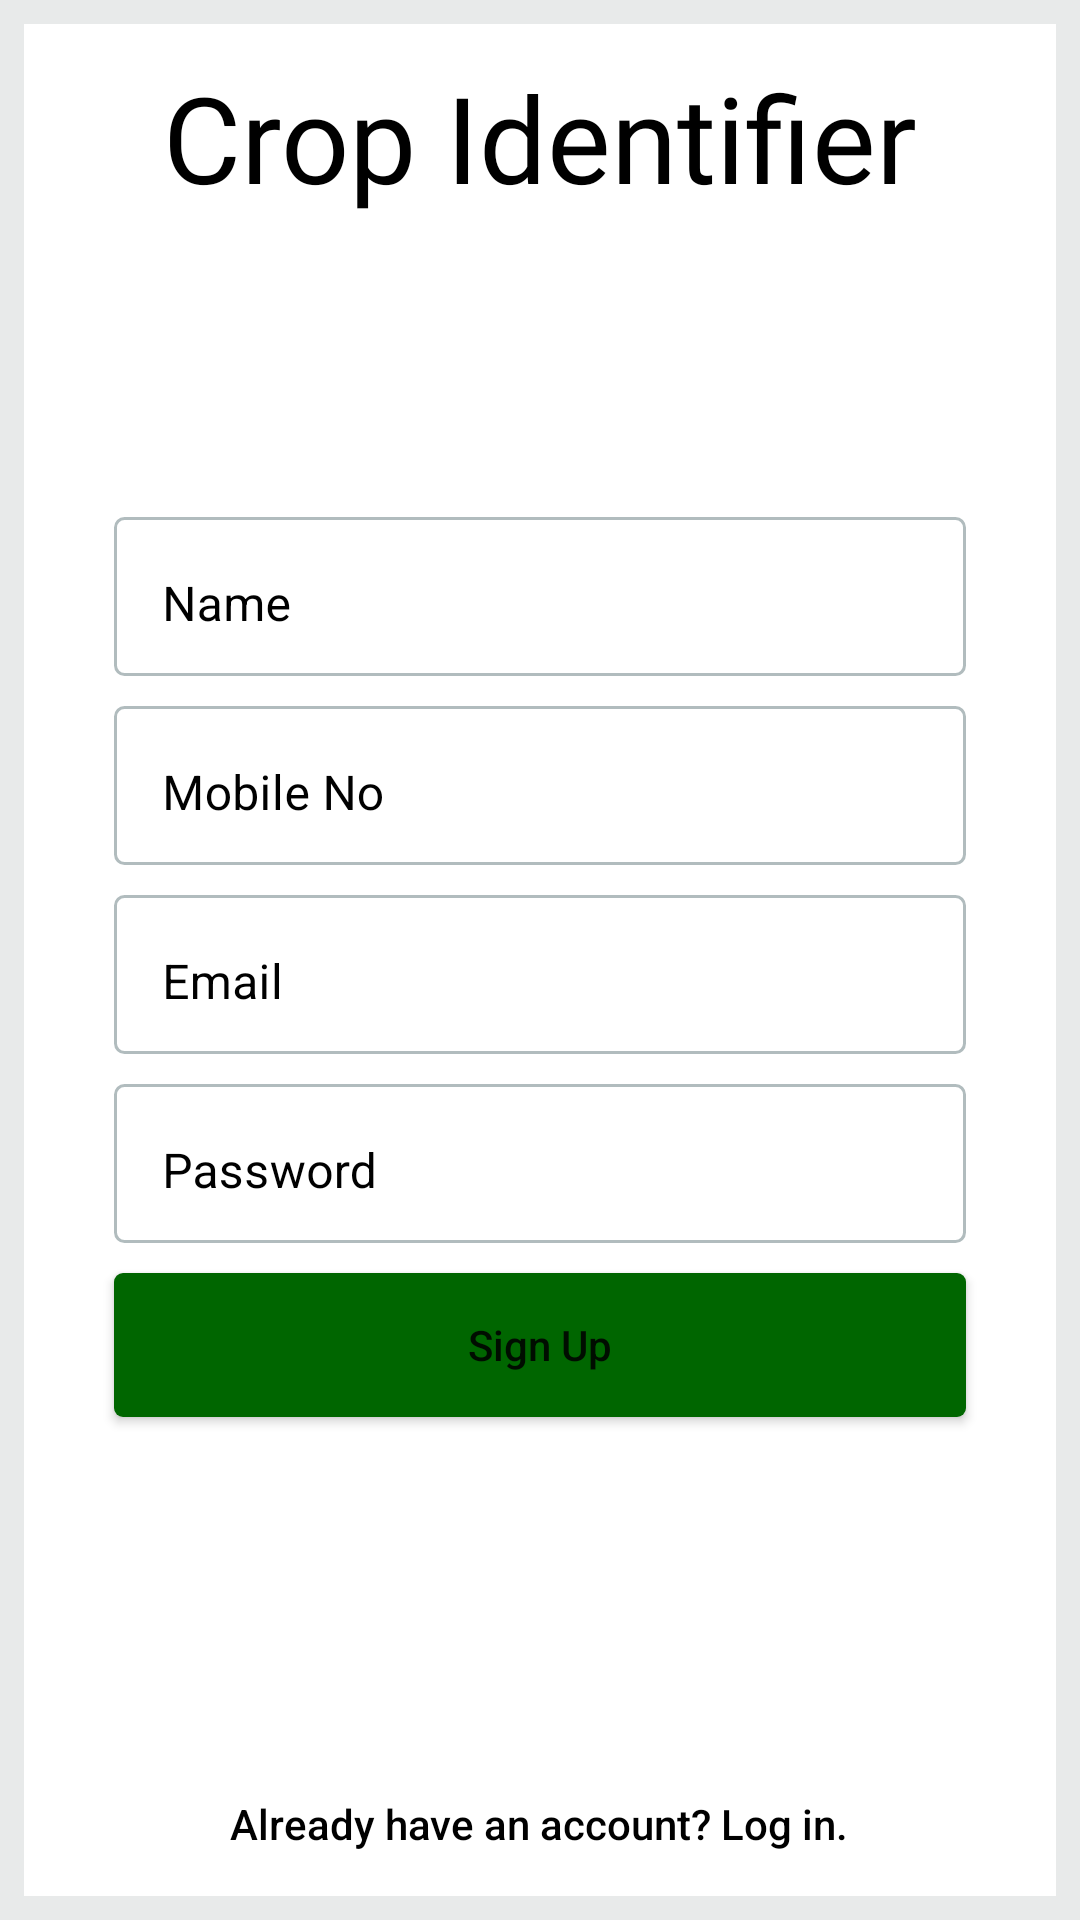

Produce the Android XML layout that renders to this screen, including the resource entries it uses.
<!-- AndroidManifest.xml: application theme Theme.CropIdentifier -->
<!-- res/layout/activity_signup.xml -->
<?xml version="1.0" encoding="utf-8"?>
<LinearLayout xmlns:android="http://schemas.android.com/apk/res/android"
    xmlns:tools="http://schemas.android.com/tools"
    android:layout_width="match_parent"
    android:layout_height="match_parent"
    android:background="#e8eaea"
    android:gravity="center"
    android:orientation="vertical"
    android:padding="8dp"
    android:weightSum="10"
    tools:context=".activities.Signup">

    <LinearLayout
        android:layout_weight="1"
        android:layout_width="match_parent"
        android:layout_height="wrap_content"
        android:background="@color/white"
        android:orientation="vertical"
        android:gravity="center">

        <TextView
            android:layout_width="wrap_content"
            android:layout_height="wrap_content"
            android:fontFamily="@font/comicsans"
            android:text="Crop Identifier"
            android:textColor="#000"
            android:textSize="40sp" />

    </LinearLayout>

    <LinearLayout
        android:layout_width="match_parent"
        android:layout_height="wrap_content"
        android:layout_weight="8"
        android:background="@color/white"
        android:gravity="center"
        android:orientation="vertical">

        <com.google.android.material.textfield.TextInputLayout
            style="@style/Widget.MaterialComponents.TextInputLayout.OutlinedBox.Dense"
            android:layout_width="match_parent"
            android:layout_height="wrap_content"
            android:layout_marginStart="30dp"
            android:layout_marginEnd="30dp"
            android:background="@drawable/bg_round_et"
            android:textColor="@android:color/black"
            android:textColorHint="@android:color/black">

            <EditText
                android:id="@+id/signup_name"
                android:layout_width="match_parent"
                android:layout_height="wrap_content"
                android:background="@android:color/transparent"
                android:ellipsize="none"
                android:hint="Name"
                android:singleLine="true" />

        </com.google.android.material.textfield.TextInputLayout>

        <com.google.android.material.textfield.TextInputLayout
            style="@style/Widget.MaterialComponents.TextInputLayout.OutlinedBox.Dense"
            android:layout_width="match_parent"
            android:layout_height="wrap_content"
            android:layout_marginStart="30dp"
            android:layout_marginTop="10dp"
            android:layout_marginEnd="30dp"
            android:background="@drawable/bg_round_et"
            android:textColor="@android:color/black"
            android:textColorHint="@android:color/black">

            <EditText
                android:id="@+id/signup_mobileno"
                android:layout_width="match_parent"
                android:layout_height="wrap_content"
                android:background="@android:color/transparent"
                android:ellipsize="none"
                android:hint="Mobile No"
                android:inputType="number"
                android:singleLine="true" />

        </com.google.android.material.textfield.TextInputLayout>


        <com.google.android.material.textfield.TextInputLayout
            style="@style/Widget.MaterialComponents.TextInputLayout.OutlinedBox.Dense"
            android:layout_width="match_parent"
            android:layout_height="wrap_content"
            android:layout_marginStart="30dp"
            android:layout_marginTop="10dp"
            android:layout_marginEnd="30dp"
            android:background="@drawable/bg_round_et"
            android:textColor="@android:color/black"
            android:textColorHint="@android:color/black">

            <EditText
                android:id="@+id/signup_email"
                android:layout_width="match_parent"
                android:layout_height="wrap_content"
                android:background="@android:color/transparent"
                android:ellipsize="none"
                android:hint="Email"
                android:singleLine="true" />

        </com.google.android.material.textfield.TextInputLayout>

        <com.google.android.material.textfield.TextInputLayout
            style="@style/Widget.MaterialComponents.TextInputLayout.OutlinedBox.Dense"
            android:layout_width="match_parent"
            android:layout_height="wrap_content"
            android:layout_marginStart="30dp"
            android:layout_marginTop="10dp"
            android:layout_marginEnd="30dp"
            android:background="@drawable/bg_round_et"
            android:textColor="@android:color/black"
            android:textColorHint="@android:color/black">

            <EditText
                android:id="@+id/signup_password"
                android:layout_width="match_parent"
                android:layout_height="wrap_content"
                android:background="@android:color/transparent"
                android:ellipsize="none"
                android:hint="Password"
                android:password="true"
                android:singleLine="true" />

        </com.google.android.material.textfield.TextInputLayout>

        <Button
            android:id="@+id/signup"
            android:layout_width="match_parent"
            android:layout_height="wrap_content"
            android:layout_gravity="center"
            android:layout_marginStart="30dp"
            android:layout_marginTop="10dp"
            android:layout_marginEnd="30dp"
            android:background="@drawable/background"
            android:hapticFeedbackEnabled="true"
            android:text="Sign Up"
            android:textAllCaps="false" />


    </LinearLayout>

    <LinearLayout
        android:layout_width="match_parent"
        android:layout_height="wrap_content"
        android:layout_weight="1"
        android:background="@color/white"
        android:gravity="bottom|center">

        <Button
            android:id="@+id/login_temp"
            android:layout_width="wrap_content"
            android:layout_height="wrap_content"
            android:layout_gravity="bottom"
            android:background="@android:color/transparent"
            android:hapticFeedbackEnabled="true"
            android:text="Already have an account? Log in."
            android:textAllCaps="false"
            android:textColor="#FF000000" />

    </LinearLayout>

</LinearLayout>
<!-- resources referenced by this layout -->
<resources>
  <color name="white">#FFFFFFFF</color>
  <!-- drawable background (drawable) -->
  <?xml version="1.0" encoding="utf-8"?>
  <shape xmlns:android="http://schemas.android.com/apk/res/android">
  
      <corners android:radius="3dp"/>
  
      <solid android:color="@color/appTheme"/>
  
  </shape>
  <!-- drawable bg_round_et (drawable) -->
  <?xml version="1.0" encoding="UTF-8"?>
  <shape xmlns:android="http://schemas.android.com/apk/res/android">
      <solid android:color="#FFFFFF"/>
      <stroke android:width="1dp" android:color="#B1BCBE" />
      <corners android:radius="3dp"/>
      <padding android:left="0dp" android:top="0dp" android:right="0dp" android:bottom="0dp" />
  </shape>
  <style name="Theme.CropIdentifier" parent="Theme.MaterialComponents.DayNight.DarkActionBar">
          
          <item name="colorPrimary">@color/appTheme</item>
          <item name="colorPrimaryVariant">@color/purple_700</item>
          <item name="colorOnPrimary">@color/white</item>
          
          <item name="colorSecondary">@color/teal_200</item>
          <item name="colorSecondaryVariant">@color/teal_700</item>
          <item name="colorOnSecondary">@color/black</item>
          
          <item name="android:statusBarColor" tools:targetApi="l">?attr/colorPrimary</item>
          
      </style>
  <color name="appTheme">#006600</color>
  <color name="purple_700">#FF3700B3</color>
  <color name="teal_200">#FF03DAC5</color>
  <color name="teal_700">#FF018786</color>
  <color name="black">#FF000000</color>
</resources>
